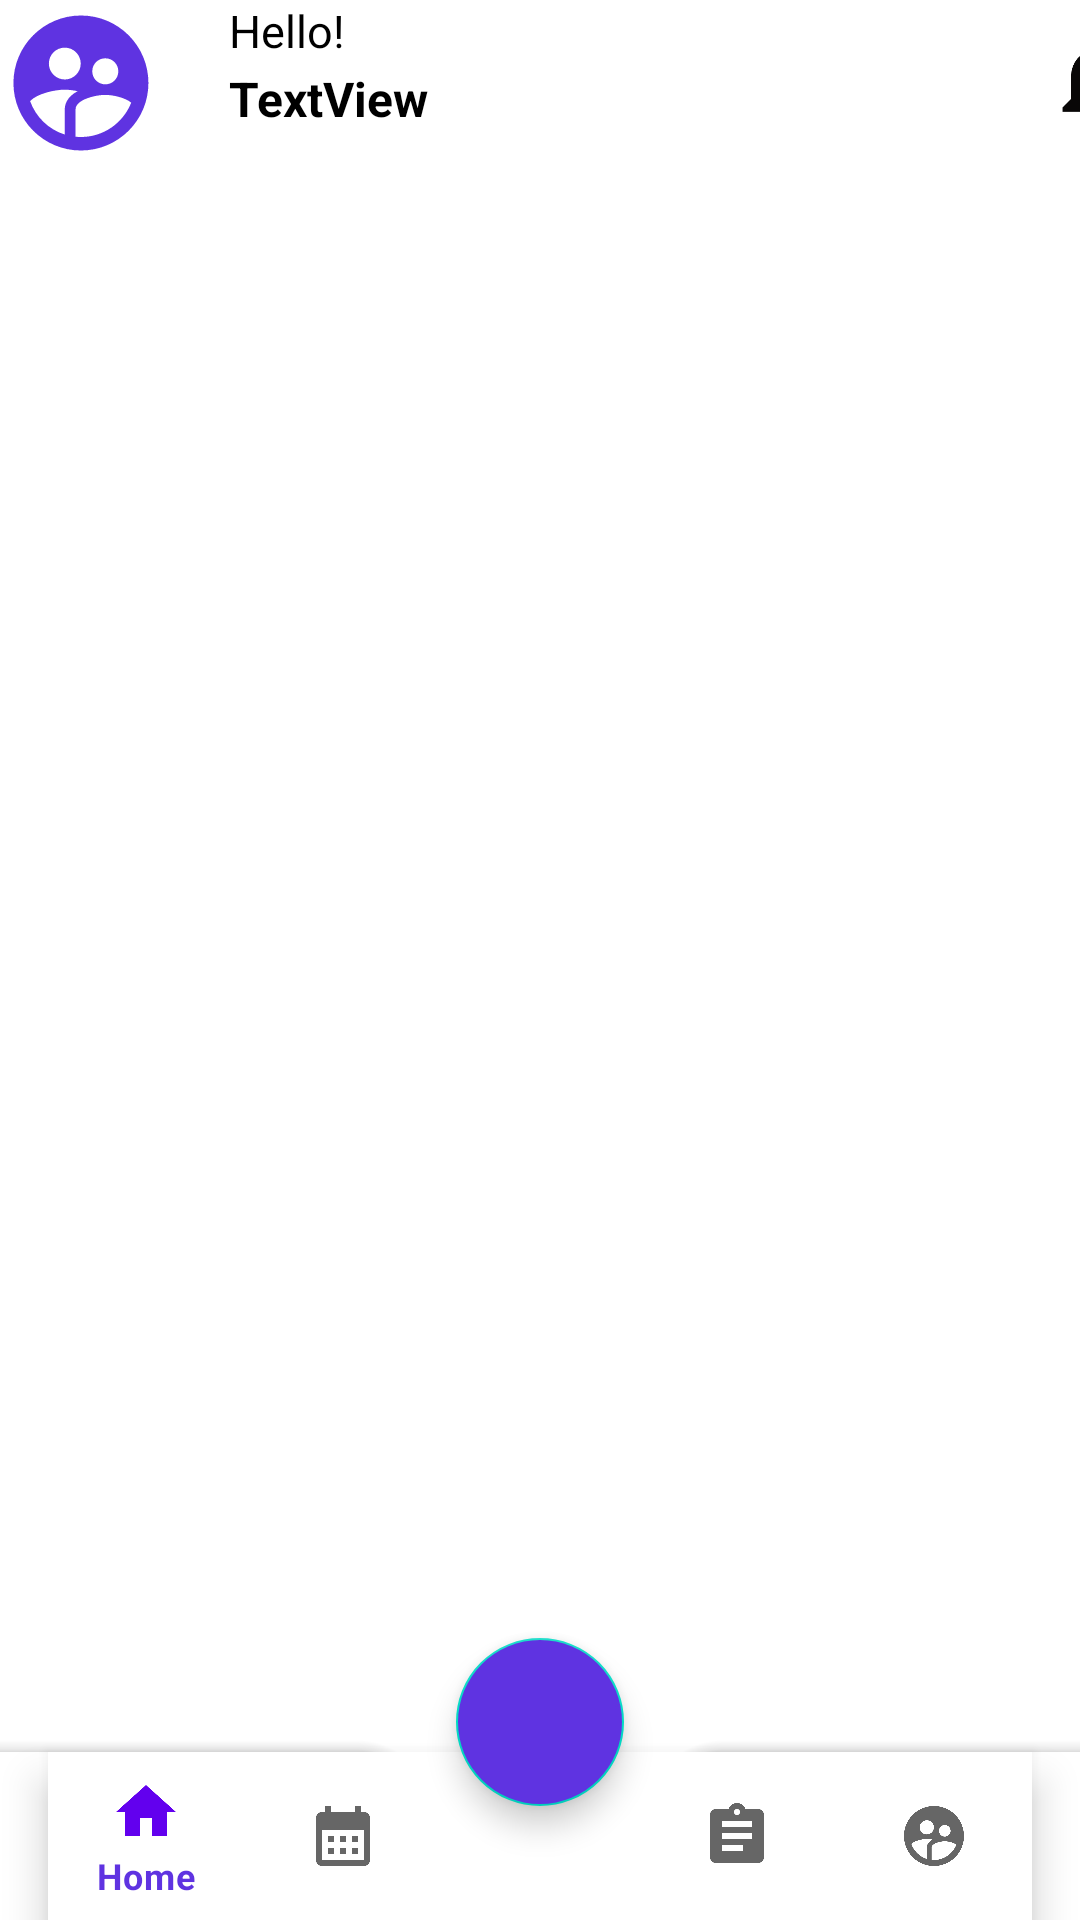

Android layout source for this screen:
<!-- AndroidManifest.xml: application theme CustomTheme -->
<!-- res/layout/activity_main.xml -->
<?xml version="1.0" encoding="utf-8"?>
<androidx.coordinatorlayout.widget.CoordinatorLayout
    xmlns:android="http://schemas.android.com/apk/res/android"
    xmlns:app="http://schemas.android.com/apk/res-auto"
    xmlns:tools="http://schemas.android.com/tools"
    android:layout_width="match_parent"
    android:layout_height="match_parent"
    tools:context=".MainActivity">

    <LinearLayout
        android:id="@+id/linearLayout"
        android:layout_width="401dp"
        android:layout_height="55dp"
        android:orientation="horizontal">

        <ImageView
            android:id="@+id/img_user"
            android:layout_width="54dp"
            android:layout_height="match_parent"
            android:src="@drawable/ic_baseline_supervised_user_circle_24"></ImageView>

        <LinearLayout
            android:layout_width="291dp"
            android:layout_height="match_parent"
            android:orientation="vertical">

            <TextView
                android:id="@+id/hellotxt"
                android:layout_width="match_parent"
                android:layout_height="22dp"
                android:layout_gravity="center"
                android:layout_marginLeft="15dp"
                android:text="Hello!"
                android:textColor="#000000"
                android:textSize="15sp" />

            <TextView
                android:id="@+id/nametxt"
                android:layout_width="match_parent"
                android:layout_height="29dp"
                android:layout_gravity="center"
                android:layout_marginLeft="15dp"
                android:text="TextView"
                android:textColor="#000000"
                android:textSize="16sp"
                android:textStyle="bold" />
        </LinearLayout>

        <ImageView
            android:id="@+id/notification_img"
            android:layout_width="41dp"
            android:layout_height="34dp"
            android:layout_gravity="center"
            android:src="@drawable/ic_baseline_notifications_24">

        </ImageView>
    </LinearLayout>

    <com.google.android.material.bottomappbar.BottomAppBar
        android:id="@+id/bottomAppBar"
        android:layout_width="match_parent"
        android:layout_height="wrap_content"
        android:layout_gravity="bottom"
        app:fabCradleMargin="20dp"
        app:fabCradleRoundedCornerRadius="20dp"
        app:fabCradleVerticalOffset="10dp"
        >

        <com.google.android.material.bottomnavigation.BottomNavigationView
            android:id="@+id/bottomNavigationView"
            android:layout_width="match_parent"
            android:layout_height="match_parent"
            android:layout_marginEnd="16dp"
            app:itemTextColor="#5F33E1"
            app:menu="@menu/bottom_nav_menu"
            />

    </com.google.android.material.bottomappbar.BottomAppBar>

    <com.google.android.material.chip.ChipGroup
        android:layout_width="wrap_content"
        android:layout_height="wrap_content">

    </com.google.android.material.chip.ChipGroup>

    <com.google.android.material.floatingactionbutton.FloatingActionButton
        android:id="@+id/fab"
        android:layout_width="wrap_content"
        android:layout_height="wrap_content"
        android:backgroundTint="#5F33E1"
        android:src="@drawable/ic_baseline_add_24"
        app:layout_anchor="@id/bottomAppBar"
        android:onClick="AddTask"/>

</androidx.coordinatorlayout.widget.CoordinatorLayout>
<!-- resources referenced by this layout -->
<resources>
  <!-- drawable ic_baseline_notifications_24 (drawable) -->
  <vector android:height="24dp" android:tint="#090707"
      android:viewportHeight="24" android:viewportWidth="24"
      android:width="24dp" xmlns:android="http://schemas.android.com/apk/res/android">
      <path android:fillColor="@android:color/white" android:pathData="M12,22c1.1,0 2,-0.9 2,-2h-4c0,1.1 0.89,2 2,2zM18,16v-5c0,-3.07 -1.64,-5.64 -4.5,-6.32L13.5,4c0,-0.83 -0.67,-1.5 -1.5,-1.5s-1.5,0.67 -1.5,1.5v0.68C7.63,5.36 6,7.92 6,11v5l-2,2v1h16v-1l-2,-2z"/>
  </vector>
  <!-- drawable ic_baseline_supervised_user_circle_24 (drawable) -->
  <vector android:height="20dp" android:tint="#5F33E1"
      android:viewportHeight="24" android:viewportWidth="24"
      android:width="20dp" xmlns:android="http://schemas.android.com/apk/res/android">
      <path android:fillColor="@android:color/white" android:pathData="M11.99,2c-5.52,0 -10,4.48 -10,10s4.48,10 10,10 10,-4.48 10,-10 -4.48,-10 -10,-10zM15.6,8.34c1.07,0 1.93,0.86 1.93,1.93 0,1.07 -0.86,1.93 -1.93,1.93 -1.07,0 -1.93,-0.86 -1.93,-1.93 -0.01,-1.07 0.86,-1.93 1.93,-1.93zM9.6,6.76c1.3,0 2.36,1.06 2.36,2.36 0,1.3 -1.06,2.36 -2.36,2.36s-2.36,-1.06 -2.36,-2.36c0,-1.31 1.05,-2.36 2.36,-2.36zM9.6,15.89v3.75c-2.4,-0.75 -4.3,-2.6 -5.14,-4.96 1.05,-1.12 3.67,-1.69 5.14,-1.69 0.53,0 1.2,0.08 1.9,0.22 -1.64,0.87 -1.9,2.02 -1.9,2.68zM11.99,20c-0.27,0 -0.53,-0.01 -0.79,-0.04v-4.07c0,-1.42 2.94,-2.13 4.4,-2.13 1.07,0 2.92,0.39 3.84,1.15 -1.17,2.97 -4.06,5.09 -7.45,5.09z"/>
  </vector>
  <style name="CustomTheme" parent="Theme.MaterialComponents.DayNight.NoActionBar">
          
  
  
  
      </style>
</resources>
